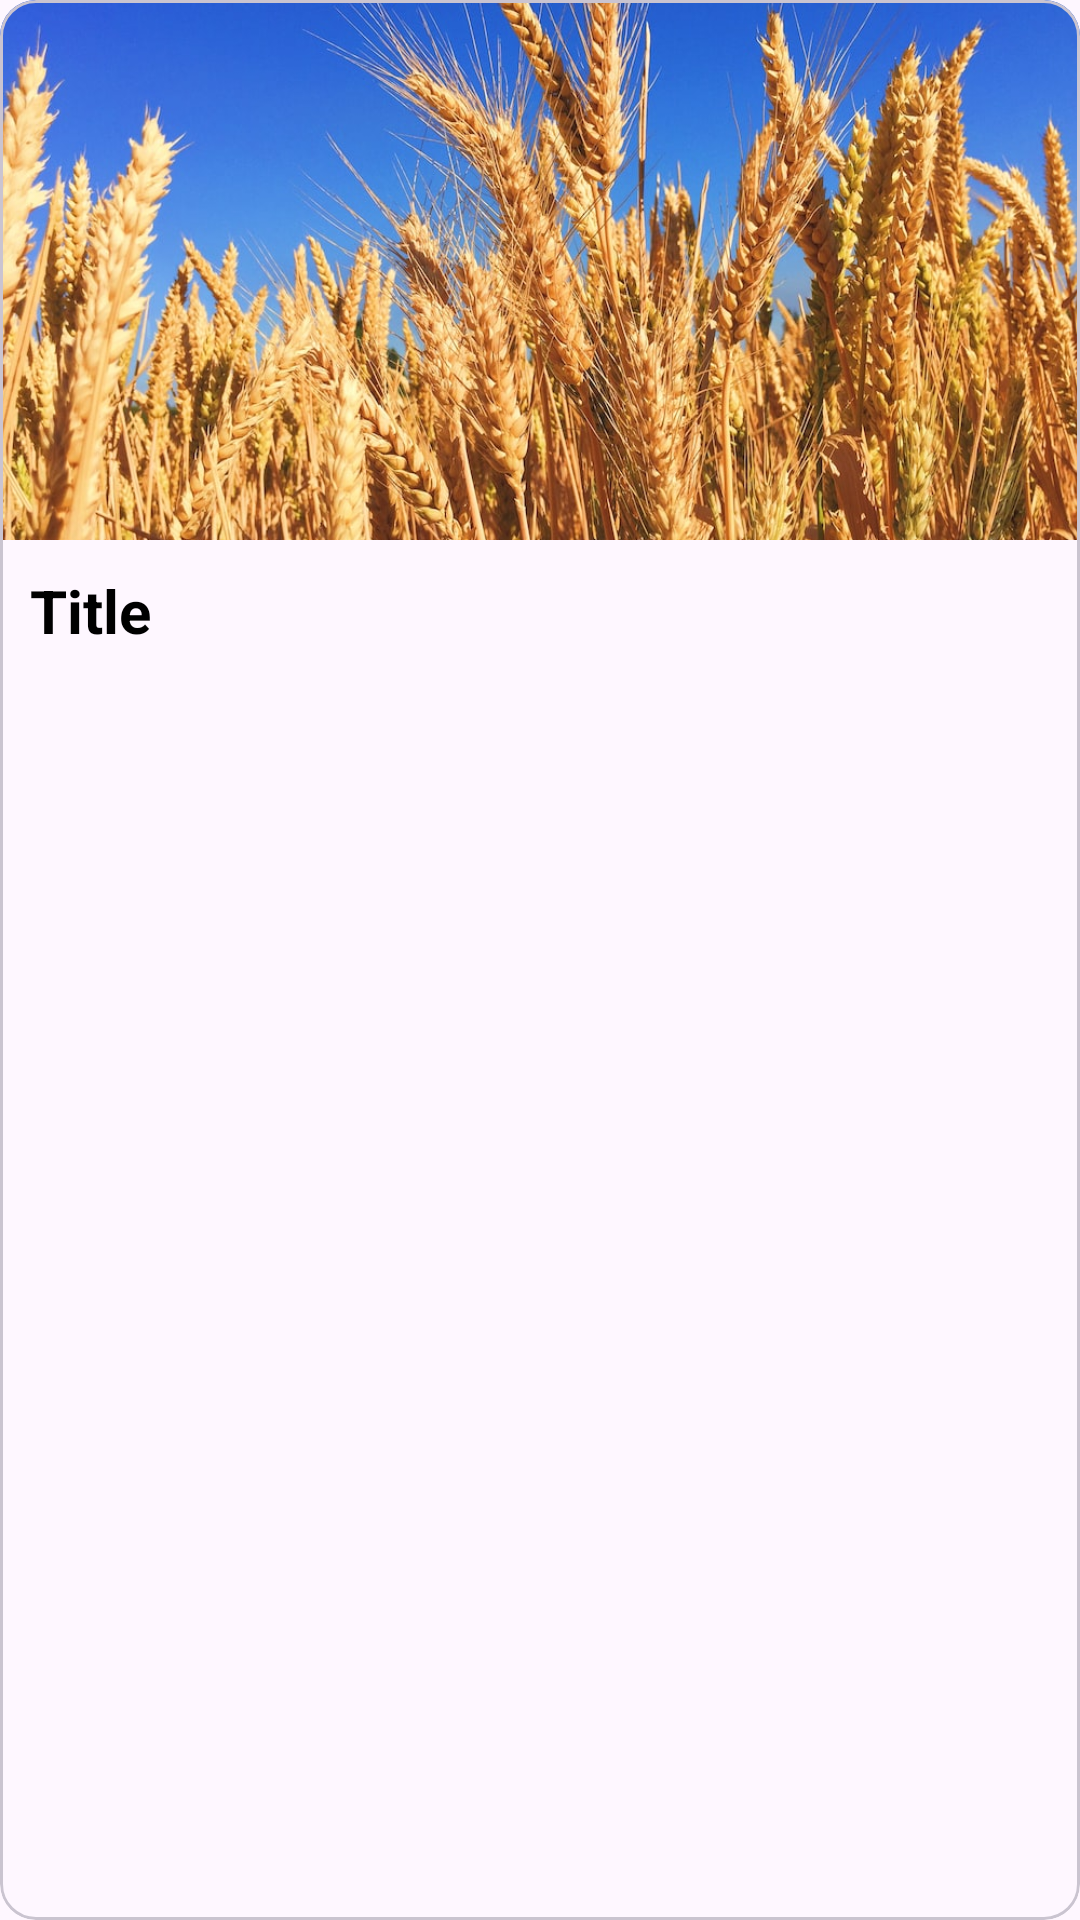

Write the Android layout XML for this screen, with the resource values it uses.
<!-- AndroidManifest.xml: application theme Theme.HiKisanSIH -->
<!-- res/layout/news_layout.xml -->
<?xml version="1.0" encoding="utf-8"?>
<com.google.android.material.card.MaterialCardView xmlns:android="http://schemas.android.com/apk/res/android"
    android:layout_width="match_parent"
    android:layout_height="wrap_content"
    android:layout_margin="5dp"
    >
    <LinearLayout
        android:layout_width="match_parent"
        android:layout_height="match_parent"
        android:orientation="vertical"
        >

        <ImageView
            android:id="@+id/newsImage"
            android:layout_width="match_parent"
            android:layout_height="180dp"
            android:src="@drawable/wheat"
            android:scaleType="centerCrop"
            />
        <TextView
            android:id="@+id/newsTitle"
            android:layout_width="wrap_content"
            android:layout_height="wrap_content"
            android:textColor="@color/black"
            android:textStyle="bold"
            android:textSize="20sp"
            android:text="Title"
            android:layout_margin="10dp"
            />



    </LinearLayout>
</com.google.android.material.card.MaterialCardView>
<!-- resources referenced by this layout -->
<resources>
  <!-- drawable wheat: jpeg bitmap (drawable, 248751 bytes) -->
  <style name="Theme.HiKisanSIH" parent="Base.Theme.HiKisanSIH" />
  <style name="Base.Theme.HiKisanSIH" parent="Theme.Material3.Light.NoActionBar">
          
          
      </style>
  <!-- not gathered from this repository: default colours our renderer supplied (Android Studio template values) -->
  <color name="black">#FF000000</color>
</resources>
